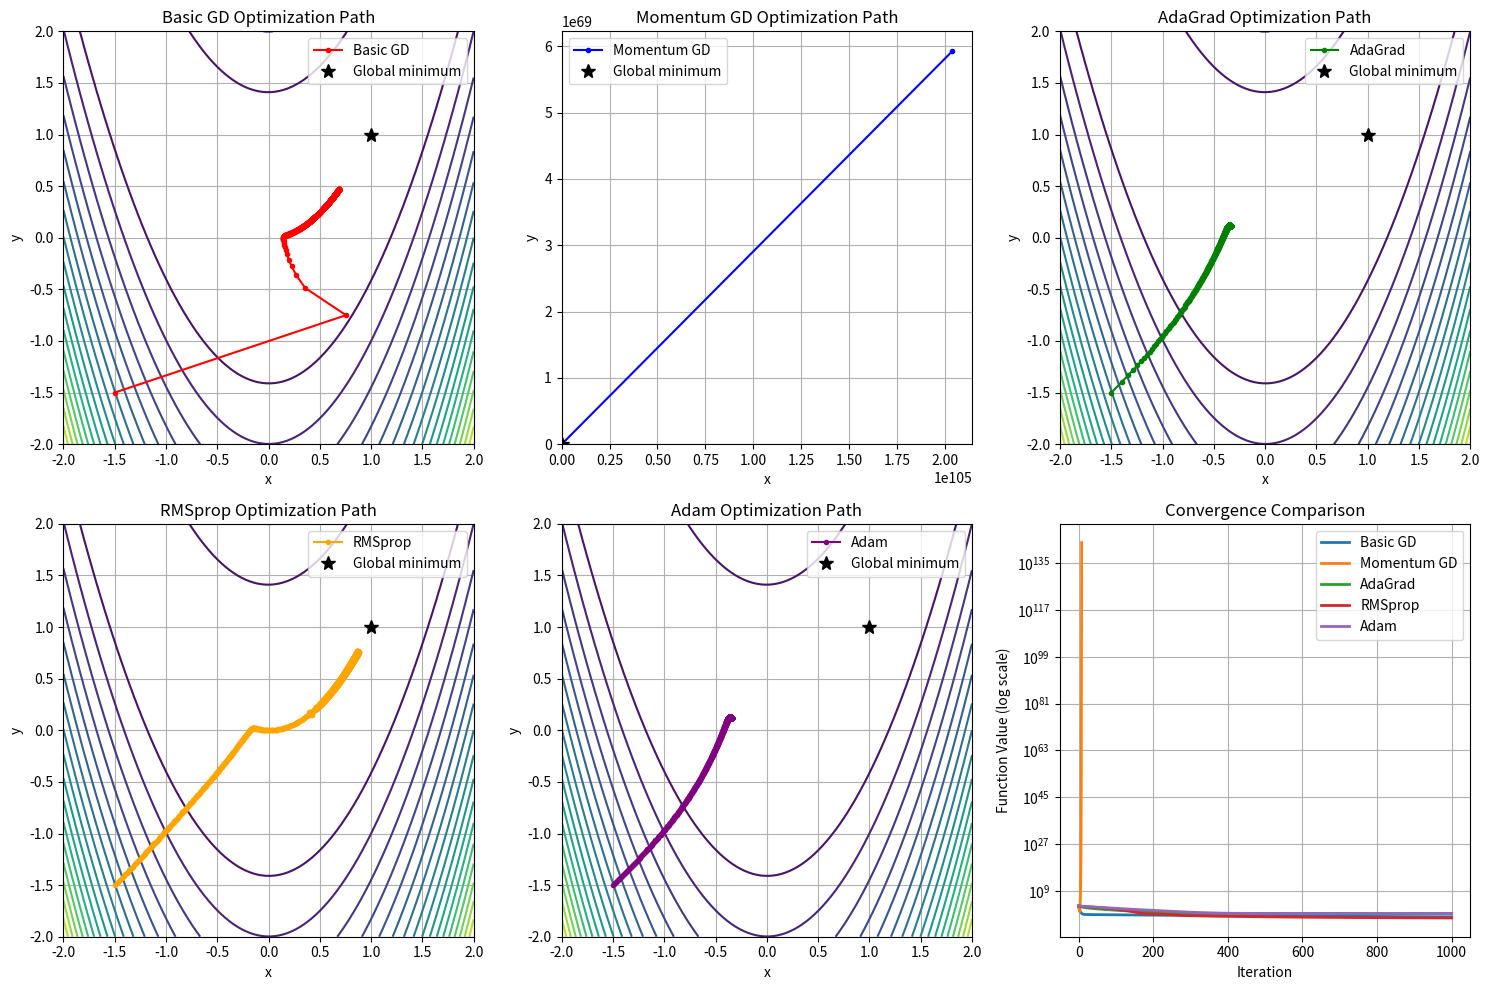

Here is the Python script that generated this plot:
"""
Nonlinear Optimization Examples
==============================

- Gradient Descent Methods (detailed)
- Newton's Method (basic)
- BFGS Optimization (basic)
- Constrained Optimization (basic)
- Function optimization examples
"""

import numpy as np
import matplotlib.pyplot as plt
from scipy.optimize import minimize, BFGS
import time

# 1. Detailed Gradient Descent Methods
print("=== Detailed Gradient Descent Methods ===")

def rosenbrock(x):
    """Rosenbrock function: f(x,y) = (1-x)^2 + 100(y-x^2)^2"""
    return (1 - x[0])**2 + 100 * (x[1] - x[0]**2)**2

def rosenbrock_gradient(x):
    """Gradient of Rosenbrock function"""
    dx = -2 * (1 - x[0]) - 400 * x[0] * (x[1] - x[0]**2)
    dy = 200 * (x[1] - x[0]**2)
    return np.array([dx, dy])

def gradient_descent_basic(f, grad_f, x0, learning_rate=0.001, max_iter=1000, tol=1e-6):
    """Basic gradient descent implementation"""
    x = np.array(x0, dtype=float)
    history = [x.copy()]
    
    for i in range(max_iter):
        gradient = grad_f(x)
        x_new = x - learning_rate * gradient
        
        if np.linalg.norm(x_new - x) < tol:
            print(f"Converged after {i+1} iterations")
            break
            
        x = x_new
        history.append(x.copy())
    
    return x, history

def gradient_descent_momentum(f, grad_f, x0, learning_rate=0.001, momentum=0.9, max_iter=1000, tol=1e-6):
    """Gradient descent with momentum"""
    x = np.array(x0, dtype=float)
    velocity = np.zeros_like(x)
    history = [x.copy()]
    
    for i in range(max_iter):
        gradient = grad_f(x)
        velocity = momentum * velocity - learning_rate * gradient
        x_new = x + velocity
        
        if np.linalg.norm(x_new - x) < tol:
            print(f"Converged after {i+1} iterations")
            break
            
        x = x_new
        history.append(x.copy())
    
    return x, history

def gradient_descent_adagrad(f, grad_f, x0, learning_rate=0.1, max_iter=1000, tol=1e-6):
    """Gradient descent with AdaGrad"""
    x = np.array(x0, dtype=float)
    squared_grad_sum = np.zeros_like(x)
    history = [x.copy()]
    
    for i in range(max_iter):
        gradient = grad_f(x)
        squared_grad_sum += gradient**2
        adaptive_lr = learning_rate / (np.sqrt(squared_grad_sum) + 1e-8)
        x_new = x - adaptive_lr * gradient
        
        if np.linalg.norm(x_new - x) < tol:
            print(f"Converged after {i+1} iterations")
            break
            
        x = x_new
        history.append(x.copy())
    
    return x, history

def gradient_descent_rmsprop(f, grad_f, x0, learning_rate=0.01, beta=0.9, max_iter=1000, tol=1e-6):
    """Gradient descent with RMSprop"""
    x = np.array(x0, dtype=float)
    squared_grad_avg = np.zeros_like(x)
    history = [x.copy()]
    
    for i in range(max_iter):
        gradient = grad_f(x)
        squared_grad_avg = beta * squared_grad_avg + (1 - beta) * gradient**2
        adaptive_lr = learning_rate / (np.sqrt(squared_grad_avg) + 1e-8)
        x_new = x - adaptive_lr * gradient
        
        if np.linalg.norm(x_new - x) < tol:
            print(f"Converged after {i+1} iterations")
            break
            
        x = x_new
        history.append(x.copy())
    
    return x, history

def gradient_descent_adam(f, grad_f, x0, learning_rate=0.01, beta1=0.9, beta2=0.999, max_iter=1000, tol=1e-6):
    """Gradient descent with Adam"""
    x = np.array(x0, dtype=float)
    m = np.zeros_like(x)  # First moment
    v = np.zeros_like(x)  # Second moment
    history = [x.copy()]
    
    for i in range(max_iter):
        gradient = grad_f(x)
        
        # Update biased first moment estimate
        m = beta1 * m + (1 - beta1) * gradient
        
        # Update biased second moment estimate
        v = beta2 * v + (1 - beta2) * gradient**2
        
        # Compute bias-corrected first moment estimate
        m_hat = m / (1 - beta1**(i+1))
        
        # Compute bias-corrected second moment estimate
        v_hat = v / (1 - beta2**(i+1))
        
        # Update parameters
        x_new = x - learning_rate * m_hat / (np.sqrt(v_hat) + 1e-8)
        
        if np.linalg.norm(x_new - x) < tol:
            print(f"Converged after {i+1} iterations")
            break
            
        x = x_new
        history.append(x.copy())
    
    return x, history

# Test different gradient descent methods
x0 = np.array([-1.5, -1.5])
print(f"Starting point: {x0}")
print(f"True minimum: [1, 1]")

methods = [
    ("Basic GD", gradient_descent_basic, {"learning_rate": 0.001}),
    ("Momentum GD", gradient_descent_momentum, {"learning_rate": 0.001, "momentum": 0.9}),
    ("AdaGrad", gradient_descent_adagrad, {"learning_rate": 0.1}),
    ("RMSprop", gradient_descent_rmsprop, {"learning_rate": 0.01}),
    ("Adam", gradient_descent_adam, {"learning_rate": 0.01})
]

results = {}
for name, method, params in methods:
    print(f"\n--- {name} ---")
    start_time = time.time()
    x_opt, history = method(rosenbrock, rosenbrock_gradient, x0, **params)
    end_time = time.time()
    
    results[name] = {
        'x_opt': x_opt,
        'history': history,
        'time': end_time - start_time,
        'iterations': len(history)
    }
    
    print(f"Optimal point: {x_opt}")
    print(f"Function value: {rosenbrock(x_opt):.6f}")
    print(f"Time: {end_time - start_time:.4f} seconds")
    print(f"Iterations: {len(history)}")

# 2. Newton's Method (Basic)
print("\n=== Newton's Method (Basic) ===")

def newton_method_1d(f, df, d2f, x0, max_iter=100, tol=1e-6):
    """Newton's method for 1D optimization"""
    x = x0
    history = [x]
    
    for i in range(max_iter):
        x_new = x - df(x) / d2f(x)
        
        if abs(x_new - x) < tol:
            print(f"Converged after {i+1} iterations")
            break
            
        x = x_new
        history.append(x)
    
    return x, history

# Example: minimize f(x) = x^2 + 2x + 1
def f(x): return x**2 + 2*x + 1
def df(x): return 2*x + 2
def d2f(x): return 2

x0_newton = 5.0
x_opt_newton, history_newton = newton_method_1d(f, df, d2f, x0_newton)
print(f"Newton's method result: x = {x_opt_newton:.6f}, f(x) = {f(x_opt_newton):.6f}")

# 3. BFGS Optimization (Basic)
print("\n=== BFGS Optimization (Basic) ===")

# Using scipy's BFGS
x0_bfgs = np.array([-1.5, -1.5])
result_bfgs = minimize(rosenbrock, x0_bfgs, method='BFGS', jac=rosenbrock_gradient)
print(f"BFGS result: {result_bfgs.x}")
print(f"Function value: {result_bfgs.fun:.6f}")
print(f"Success: {result_bfgs.success}")
print(f"Iterations: {result_bfgs.nit}")

# 4. Constrained Optimization (Basic)
print("\n=== Constrained Optimization (Basic) ===")

def objective(x):
    """Objective function: f(x,y) = x^2 + y^2"""
    return x[0]**2 + x[1]**2

def constraint(x):
    """Constraint: x + y >= 1"""
    return x[0] + x[1] - 1

# Using scipy's SLSQP for constrained optimization
x0_constrained = np.array([0.5, 0.5])
constraints = {'type': 'ineq', 'fun': constraint}
result_constrained = minimize(objective, x0_constrained, method='SLSQP', constraints=constraints)

print(f"Constrained optimization result: {result_constrained.x}")
print(f"Function value: {result_constrained.fun:.6f}")
print(f"Constraint value: {constraint(result_constrained.x):.6f}")

# 5. Visualization of optimization paths
print("\n=== Visualization ===")

# Create contour plot
x = np.linspace(-2, 2, 100)
y = np.linspace(-2, 2, 100)
X, Y = np.meshgrid(x, y)
Z = np.zeros_like(X)

for i in range(X.shape[0]):
    for j in range(X.shape[1]):
        Z[i, j] = rosenbrock([X[i, j], Y[i, j]])

plt.figure(figsize=(15, 10))

# Plot optimization paths
colors = ['red', 'blue', 'green', 'orange', 'purple']
for i, (name, data) in enumerate(results.items()):
    history = np.array(data['history'])
    plt.subplot(2, 3, i+1)
    plt.contour(X, Y, Z, levels=20)
    plt.plot(history[:, 0], history[:, 1], 'o-', color=colors[i], label=name, markersize=3)
    plt.plot(1, 1, 'k*', markersize=10, label='Global minimum')
    plt.xlabel('x')
    plt.ylabel('y')
    plt.title(f'{name} Optimization Path')
    plt.legend()
    plt.grid(True)

# Plot convergence comparison
plt.subplot(2, 3, 6)
for name, data in results.items():
    history = np.array(data['history'])
    function_values = [rosenbrock(x) for x in history]
    plt.semilogy(function_values, label=name, linewidth=2)

plt.xlabel('Iteration')
plt.ylabel('Function Value (log scale)')
plt.title('Convergence Comparison')
plt.legend()
plt.grid(True)

plt.tight_layout()
plt.show()

# 6. Performance comparison
print("\n=== Performance Comparison ===")
print(f"{'Method':<15} {'Iterations':<12} {'Time (s)':<10} {'Final Value':<12}")
print("-" * 50)
for name, data in results.items():
    print(f"{name:<15} {data['iterations']:<12} {data['time']:<10.4f} {rosenbrock(data['x_opt']):<12.6f}")

# 7. Additional function examples
print("\n=== Additional Function Examples ===")

def sphere_function(x):
    """Sphere function: f(x) = sum(x_i^2)"""
    return np.sum(x**2)

def sphere_gradient(x):
    """Gradient of sphere function"""
    return 2 * x

def rastrigin_function(x):
    """Rastrigin function: f(x) = A*n + sum(x_i^2 - A*cos(2*pi*x_i))"""
    A = 10
    n = len(x)
    return A * n + np.sum(x**2 - A * np.cos(2 * np.pi * x))

def rastrigin_gradient(x):
    """Gradient of Rastrigin function"""
    A = 10
    return 2 * x + 2 * A * np.pi * np.sin(2 * np.pi * x)

# Test on different functions
test_functions = [
    ("Sphere", sphere_function, sphere_gradient, np.array([2.0, 2.0])),
    ("Rastrigin", rastrigin_function, rastrigin_gradient, np.array([2.0, 2.0]))
]

for name, func, grad_func, start_point in test_functions:
    print(f"\n--- {name} Function ---")
    print(f"Starting point: {start_point}")
    
    # Use Adam for comparison
    x_opt, _ = gradient_descent_adam(func, grad_func, start_point, learning_rate=0.01)
    print(f"Optimal point: {x_opt}")
    print(f"Function value: {func(x_opt):.6f}") 